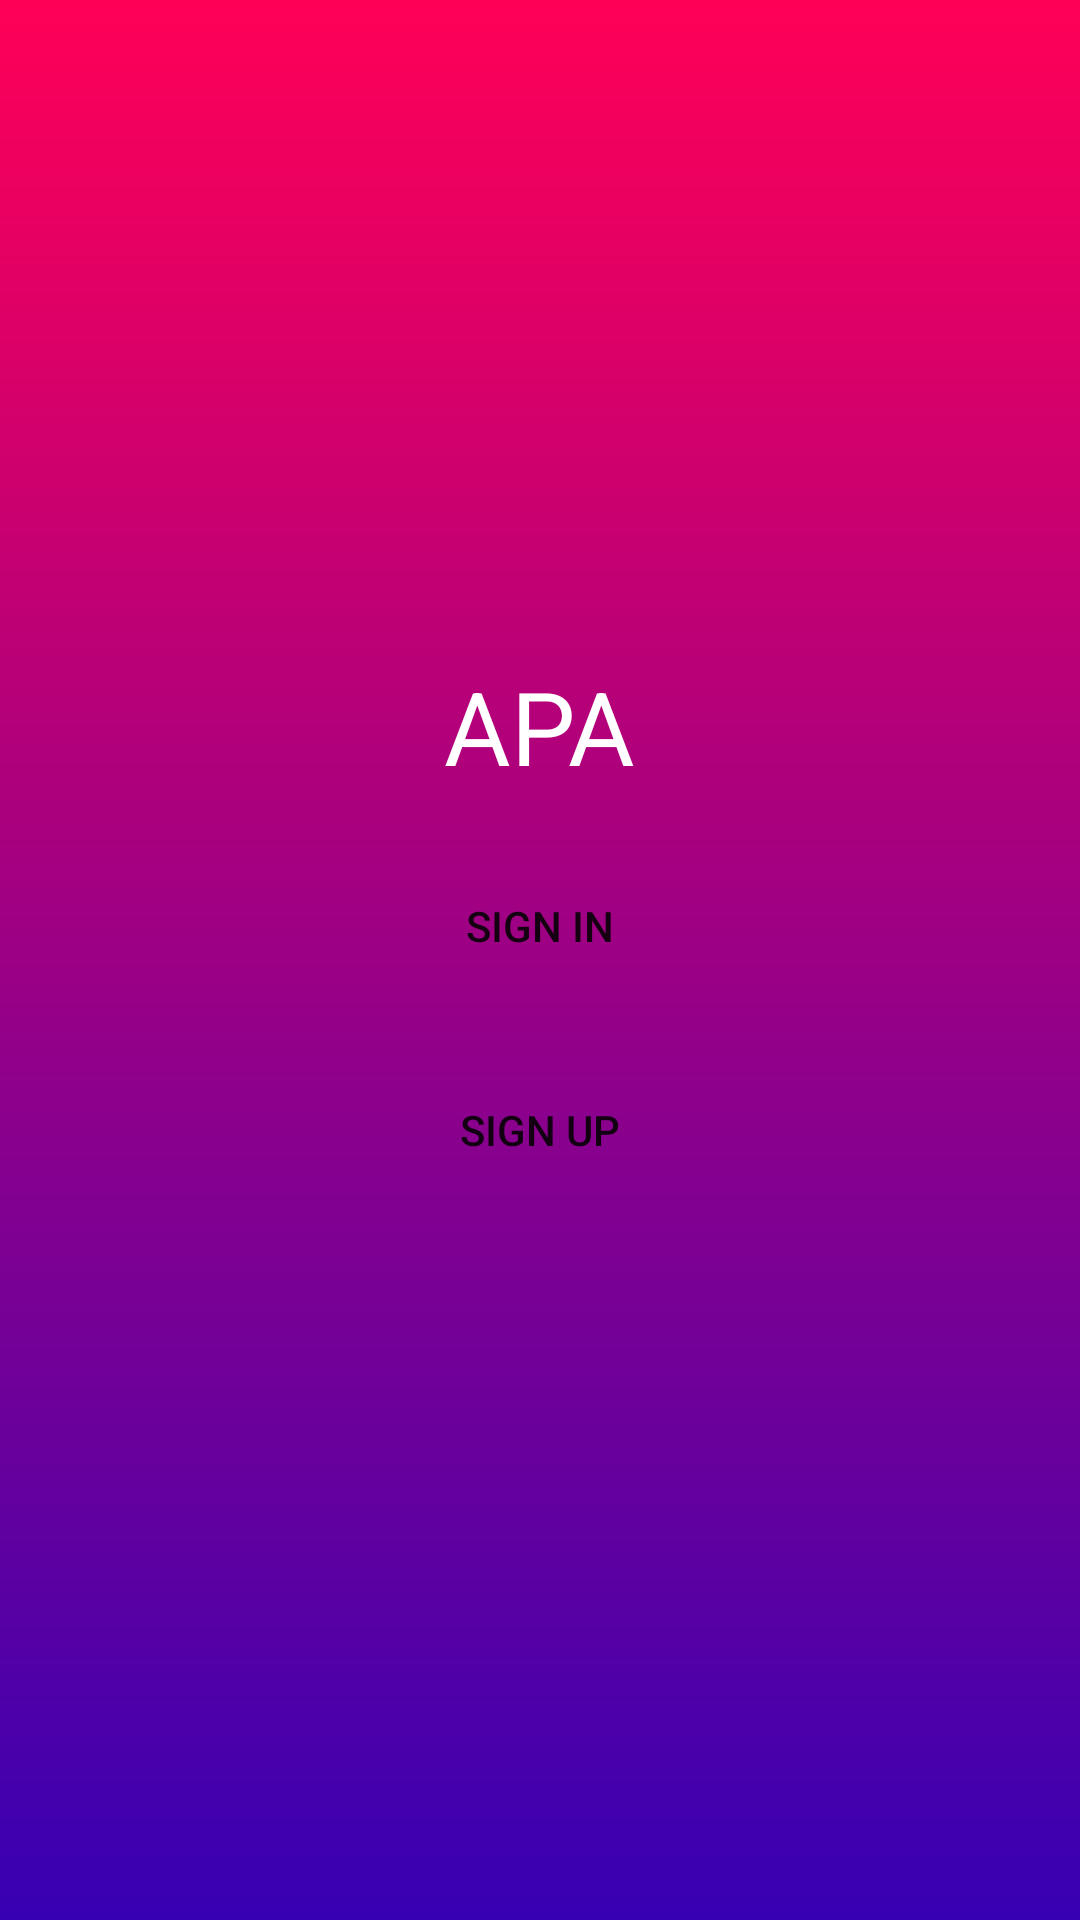

Android layout source for this screen:
<!-- AndroidManifest.xml: application theme Theme.APA -->
<!-- res/layout/activity_main.xml -->
<?xml version="1.0" encoding="utf-8"?>
<androidx.constraintlayout.widget.ConstraintLayout xmlns:android="http://schemas.android.com/apk/res/android"
    xmlns:app="http://schemas.android.com/apk/res-auto"
    xmlns:tools="http://schemas.android.com/tools"
    android:layout_width="match_parent"
    android:layout_height="match_parent"
    tools:context=".MainActivity"
    android:background="@drawable/background"
    android:animateLayoutChanges="true">

    <LinearLayout
        android:layout_width="match_parent"
        android:layout_height="match_parent"
        android:gravity="center"
        android:orientation="vertical"
        android:animateLayoutChanges="true">

        <TextView
            android:layout_width="wrap_content"
            android:layout_height="wrap_content"
            android:text="APA"
            android:textAppearance="@style/TextAppearance.AppCompat.Display1"
            android:textColor="@color/white" />
        <Space
            android:layout_width="match_parent"
            android:layout_height="20dp"
            />
        <Button
            android:id="@+id/SignIn"
            android:layout_width="match_parent"
            android:layout_height="wrap_content"
            android:background="@drawable/button_index"
            android:text="Sign In" />

        <androidx.fragment.app.FragmentContainerView
            android:id="@+id/FragmentLogin"
            android:name="com.example.apa.View.Index.Login"
            android:layout_width="wrap_content"
            android:layout_height="wrap_content"
            android:visibility="gone"
            tools:visibility="gone" />

        <androidx.fragment.app.FragmentContainerView
            android:id="@+id/FragmentSignup"
            android:name="com.example.apa.View.Index.SignUp"
            android:layout_width="wrap_content"
            android:layout_height="wrap_content"
            android:visibility="gone"
            tools:visibility="gone" />

        <Space
            android:layout_width="match_parent"
            android:layout_height="20dp"
            />

        <Button
            android:id="@+id/SignUp"
            android:layout_width="match_parent"
            android:layout_height="wrap_content"

            android:background="@drawable/button_index"
            android:text="Sign Up" />

        <Space
            android:layout_width="match_parent"
            android:layout_height="20dp"
            />

    </LinearLayout>

</androidx.constraintlayout.widget.ConstraintLayout>
<!-- resources referenced by this layout -->
<resources>
  <color name="white">#FFFFFFFF</color>
  <!-- drawable background (drawable) -->
  <?xml version="1.0" encoding="utf-8"?>
  <shape xmlns:android="http://schemas.android.com/apk/res/android">
  <gradient
      android:startColor="@color/pink"
      android:endColor="@color/purple_700"
      android:angle="-90"/>
  </shape>
  <!-- drawable button_index (drawable) -->
  <?xml version="1.0" encoding="utf-8"?>
  <shape xmlns:android="http://schemas.android.com/apk/res/android" android:shape="rectangle">
  <corners android:radius="30dp"/>
      
  </shape>
  <style name="Theme.APA" parent="Theme.MaterialComponents.DayNight.NoActionBar">
          
          <item name="colorPrimary">@color/purple_500</item>
          <item name="colorPrimaryVariant">@color/purple_700</item>
          <item name="colorOnPrimary">@color/white</item>
          
          <item name="colorSecondary">@color/teal_200</item>
          <item name="colorSecondaryVariant">@color/teal_700</item>
          <item name="colorOnSecondary">@color/black</item>
          
          <item name="android:statusBarColor" tools:targetApi="l">?attr/colorPrimaryVariant</item>
          
      </style>
  <color name="pink">#FF0057</color>
  <color name="purple_700">#FF3700B3</color>
  <color name="purple_500">#FF6200EE</color>
  <color name="teal_200">#FF03DAC5</color>
  <color name="teal_700">#FF018786</color>
  <color name="black">#FF000000</color>
</resources>
